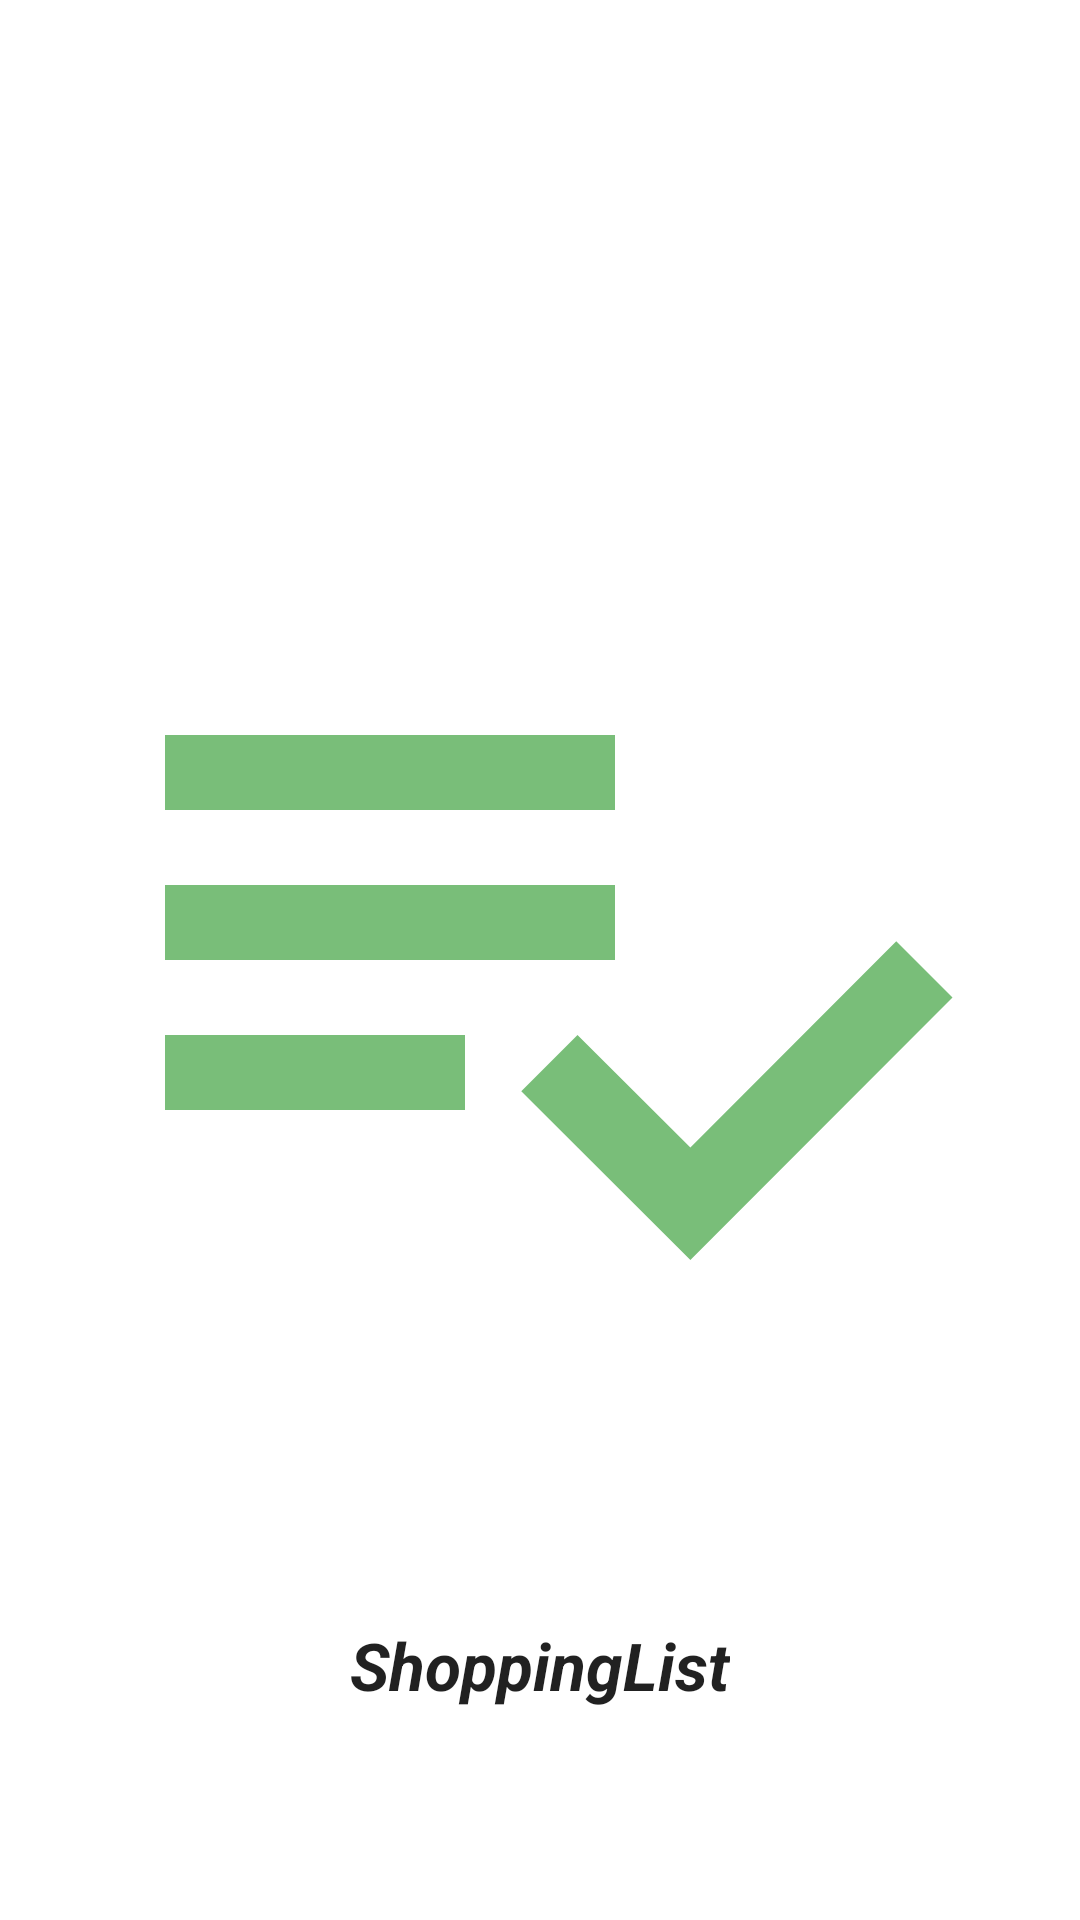

Produce the Android XML layout that renders to this screen, including the resource entries it uses.
<!-- AndroidManifest.xml: application theme Theme.MVVMUno.NoActionBar -->
<!-- res/layout/activity_splash.xml -->
<?xml version="1.0" encoding="utf-8"?>
<androidx.constraintlayout.widget.ConstraintLayout xmlns:android="http://schemas.android.com/apk/res/android"
    xmlns:app="http://schemas.android.com/apk/res-auto"
    xmlns:tools="http://schemas.android.com/tools"
    android:layout_width="match_parent"
    android:layout_height="match_parent"
    tools:context=".ui.SplashActivity">

    <ImageView
        android:id="@+id/imageView"
        android:layout_width="wrap_content"
        android:layout_height="wrap_content"
        app:layout_constraintBottom_toBottomOf="parent"
        app:layout_constraintEnd_toEndOf="parent"
        app:layout_constraintStart_toStartOf="parent"
        app:layout_constraintTop_toTopOf="parent"
        app:srcCompat="@drawable/mvvmuno" />

    <TextView
        android:id="@+id/textView"
        android:layout_width="wrap_content"
        android:layout_height="wrap_content"
        android:text="ShoppingList"
        android:textAppearance="@style/TextAppearance.AppCompat.Large"
        android:textStyle="bold|italic"
        app:layout_constraintBottom_toBottomOf="parent"
        app:layout_constraintEnd_toEndOf="parent"
        app:layout_constraintStart_toStartOf="parent"
        app:layout_constraintTop_toBottomOf="@+id/imageView" />
</androidx.constraintlayout.widget.ConstraintLayout>
<!-- resources referenced by this layout -->
<resources>
  <!-- drawable mvvmuno (drawable) -->
  <vector android:height="300dp" android:tint="#79BE79"
      android:viewportHeight="24" android:viewportWidth="24"
      android:width="300dp" xmlns:android="http://schemas.android.com/apk/res/android">
      <path android:fillColor="@android:color/white" android:pathData="M14,10H2v2h12V10zM14,6H2v2h12V6zM2,16h8v-2H2V16zM21.5,11.5L23,13l-6.99,7l-4.51,-4.5L13,14l3.01,3L21.5,11.5z"/>
  </vector>
  <style name="Theme.MVVMUno.NoActionBar" parent="Theme.MaterialComponents.DayNight.NoActionBar">
          
          <item name="colorPrimary">@color/purple_500</item>
          <item name="colorPrimaryVariant">@color/purple_700</item>
          <item name="colorOnPrimary">@color/white</item>
          
          <item name="colorSecondary">@color/teal_200</item>
          <item name="colorSecondaryVariant">@color/teal_700</item>
          <item name="colorOnSecondary">@color/black</item>
          
          <item name="android:statusBarColor" tools:targetApi="l">?attr/colorPrimaryVariant</item>
          
      </style>
  <!-- not gathered from this repository: default colours our renderer supplied (Android Studio template values) -->
  <color name="purple_500">#FF6200EE</color>
  <color name="purple_700">#FF3700B3</color>
  <color name="teal_200">#FF03DAC5</color>
  <color name="teal_700">#FF018786</color>
  <color name="black">#FF000000</color>
  <color name="white">#FFFFFFFF</color>
</resources>
